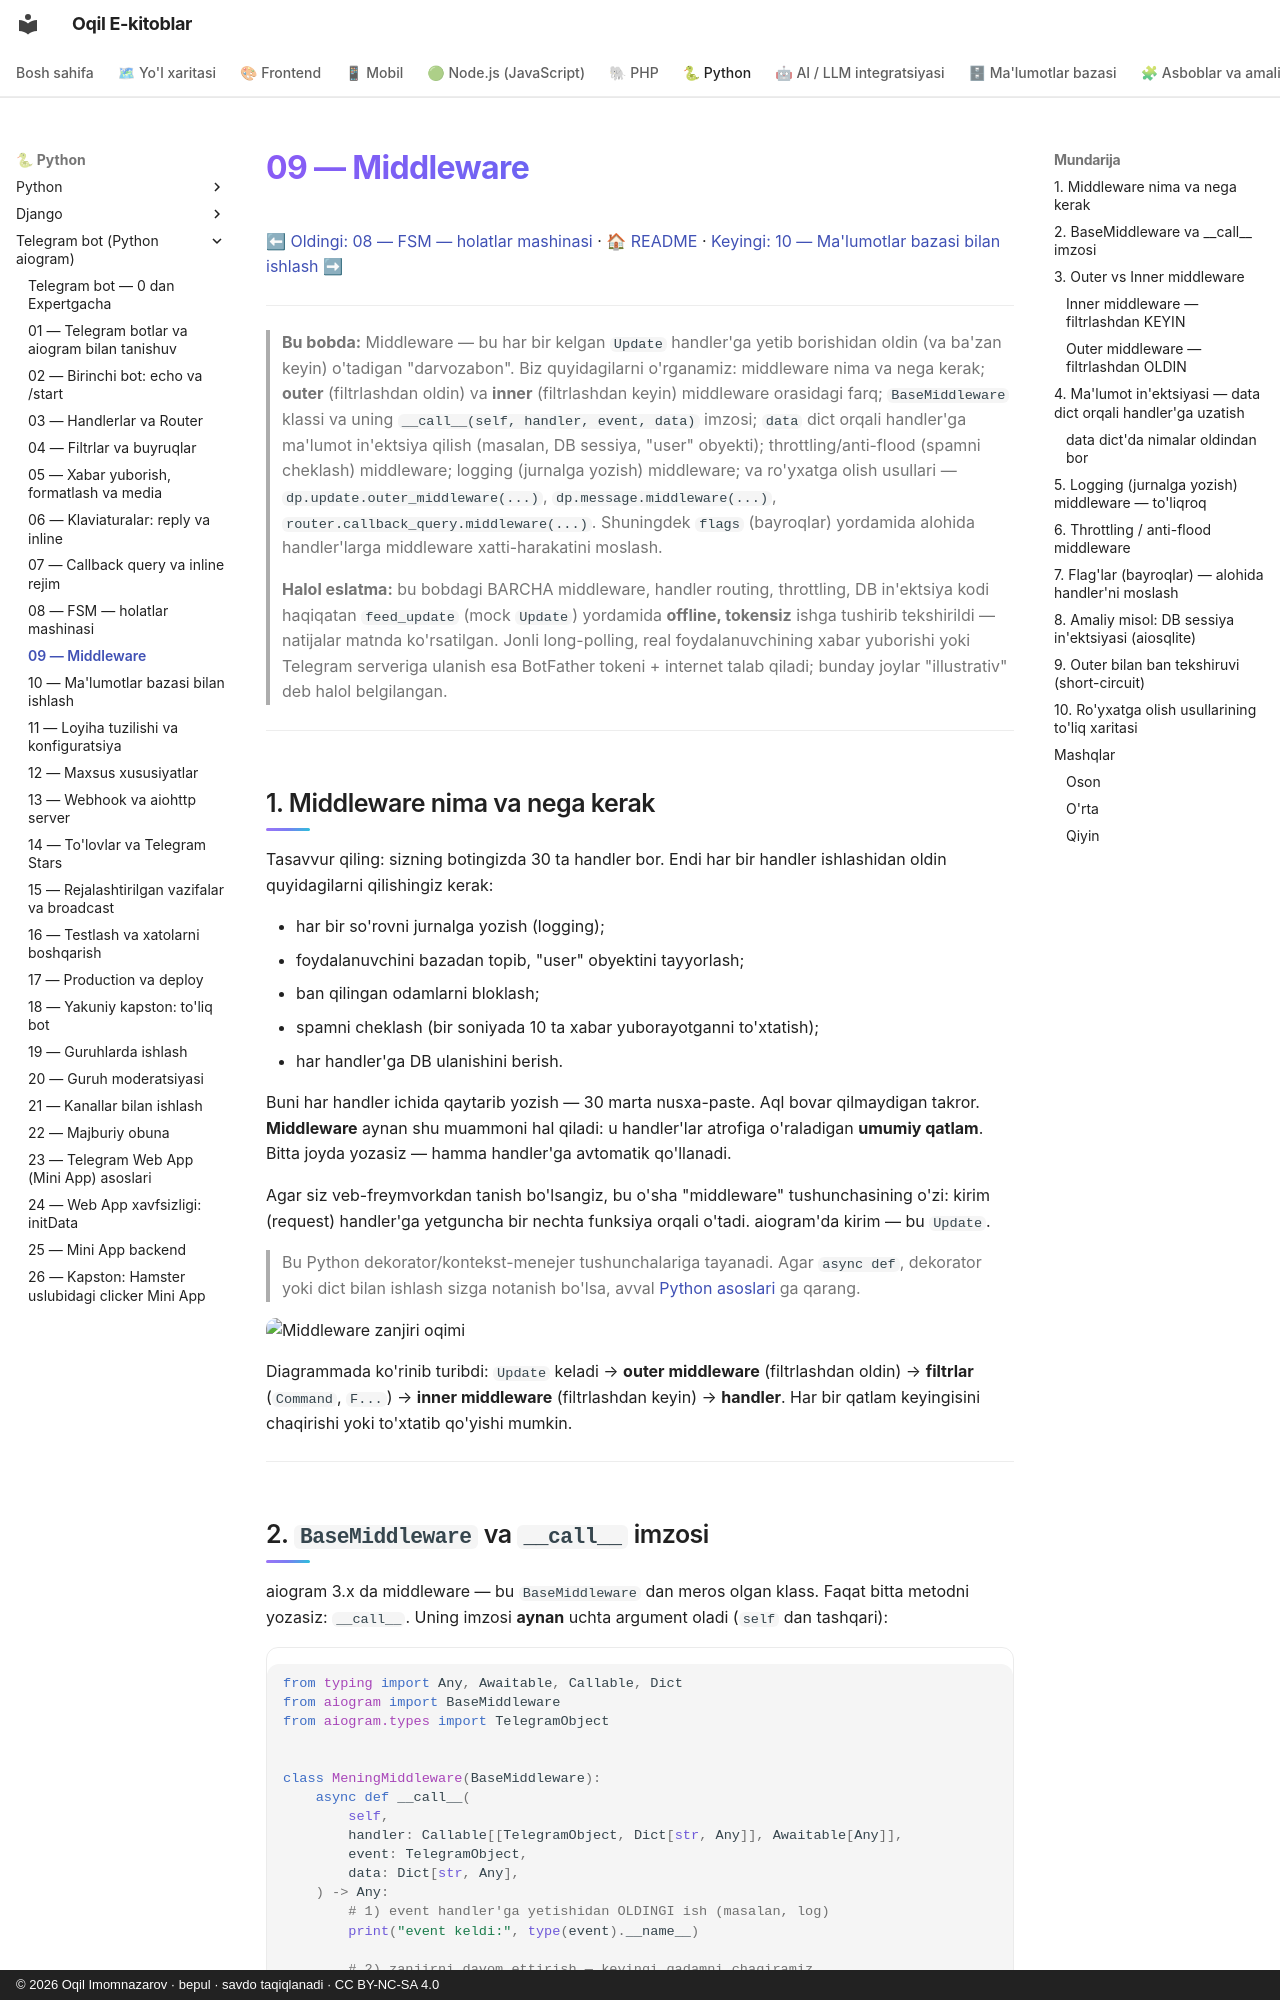

repository: iOqil/e-book · page: tgbot-python/09-middleware/index.html · generator: mkdocs · copyright: © 2026 Oqil Imomnazarov · bepul · savdo taqiqlanadi · CC BY-NC-SA 4.0

# 09 — Middleware

[⬅ Oldingi: 08 — FSM — holatlar mashinasi](./08-fsm-holatlar.md) · [🏠 README](./README.md) · [Keyingi: 10 — Ma'lumotlar bazasi bilan ishlash ➡](./10-malumotlar-bazasi.md)

---

> **Bu bobda:** Middleware — bu har bir kelgan `Update` handler'ga yetib borishidan oldin (va ba'zan keyin) o'tadigan "darvozabon". Biz quyidagilarni o'rganamiz: middleware nima va nega kerak; **outer** (filtrlashdan oldin) va **inner** (filtrlashdan keyin) middleware orasidagi farq; `BaseMiddleware` klassi va uning `__call__(self, handler, event, data)` imzosi; `data` dict orqali handler'ga ma'lumot in'ektsiya qilish (masalan, DB sessiya, "user" obyekti); throttling/anti-flood (spamni cheklash) middleware; logging (jurnalga yozish) middleware; va ro'yxatga olish usullari — `dp.update.outer_middleware(...)`, `dp.message.middleware(...)`, `router.callback_query.middleware(...)`. Shuningdek `flags` (bayroqlar) yordamida alohida handler'larga middleware xatti-harakatini moslash.
>
> **Halol eslatma:** bu bobdagi BARCHA middleware, handler routing, throttling, DB in'ektsiya kodi haqiqatan `feed_update` (mock `Update`) yordamida **offline, tokensiz** ishga tushirib tekshirildi — natijalar matnda ko'rsatilgan. Jonli long-polling, real foydalanuvchining xabar yuborishi yoki Telegram serveriga ulanish esa BotFather tokeni + internet talab qiladi; bunday joylar "illustrativ" deb halol belgilangan.

---

## 1. Middleware nima va nega kerak

Tasavvur qiling: sizning botingizda 30 ta handler bor. Endi har bir handler ishlashidan oldin quyidagilarni qilishingiz kerak:

- har bir so'rovni jurnalga yozish (logging);
- foydalanuvchini bazadan topib, "user" obyektini tayyorlash;
- ban qilingan odamlarni bloklash;
- spamni cheklash (bir soniyada 10 ta xabar yuborayotganni to'xtatish);
- har handler'ga DB ulanishini berish.

Buni har handler ichida qaytarib yozish — 30 marta nusxa-paste. Aql bovar qilmaydigan takror. **Middleware** aynan shu muammoni hal qiladi: u handler'lar atrofiga o'raladigan **umumiy qatlam**. Bitta joyda yozasiz — hamma handler'ga avtomatik qo'llanadi.

Agar siz veb-freymvorkdan tanish bo'lsangiz, bu o'sha "middleware" tushunchasining o'zi: kirim (request) handler'ga yetguncha bir nechta funksiya orqali o'tadi. aiogram'da kirim — bu `Update`.

> Bu Python dekorator/kontekst-menejer tushunchalariga tayanadi. Agar `async def`, dekorator yoki dict bilan ishlash sizga notanish bo'lsa, avval [Python asoslari](../python/README.md) ga qarang.

![Middleware zanjiri oqimi](rasmlar/tg09-zanjir.svg)

Diagrammada ko'rinib turibdi: `Update` keladi → **outer middleware** (filtrlashdan oldin) → **filtrlar** (`Command`, `F...`) → **inner middleware** (filtrlashdan keyin) → **handler**. Har bir qatlam keyingisini chaqirishi yoki to'xtatib qo'yishi mumkin.

---
